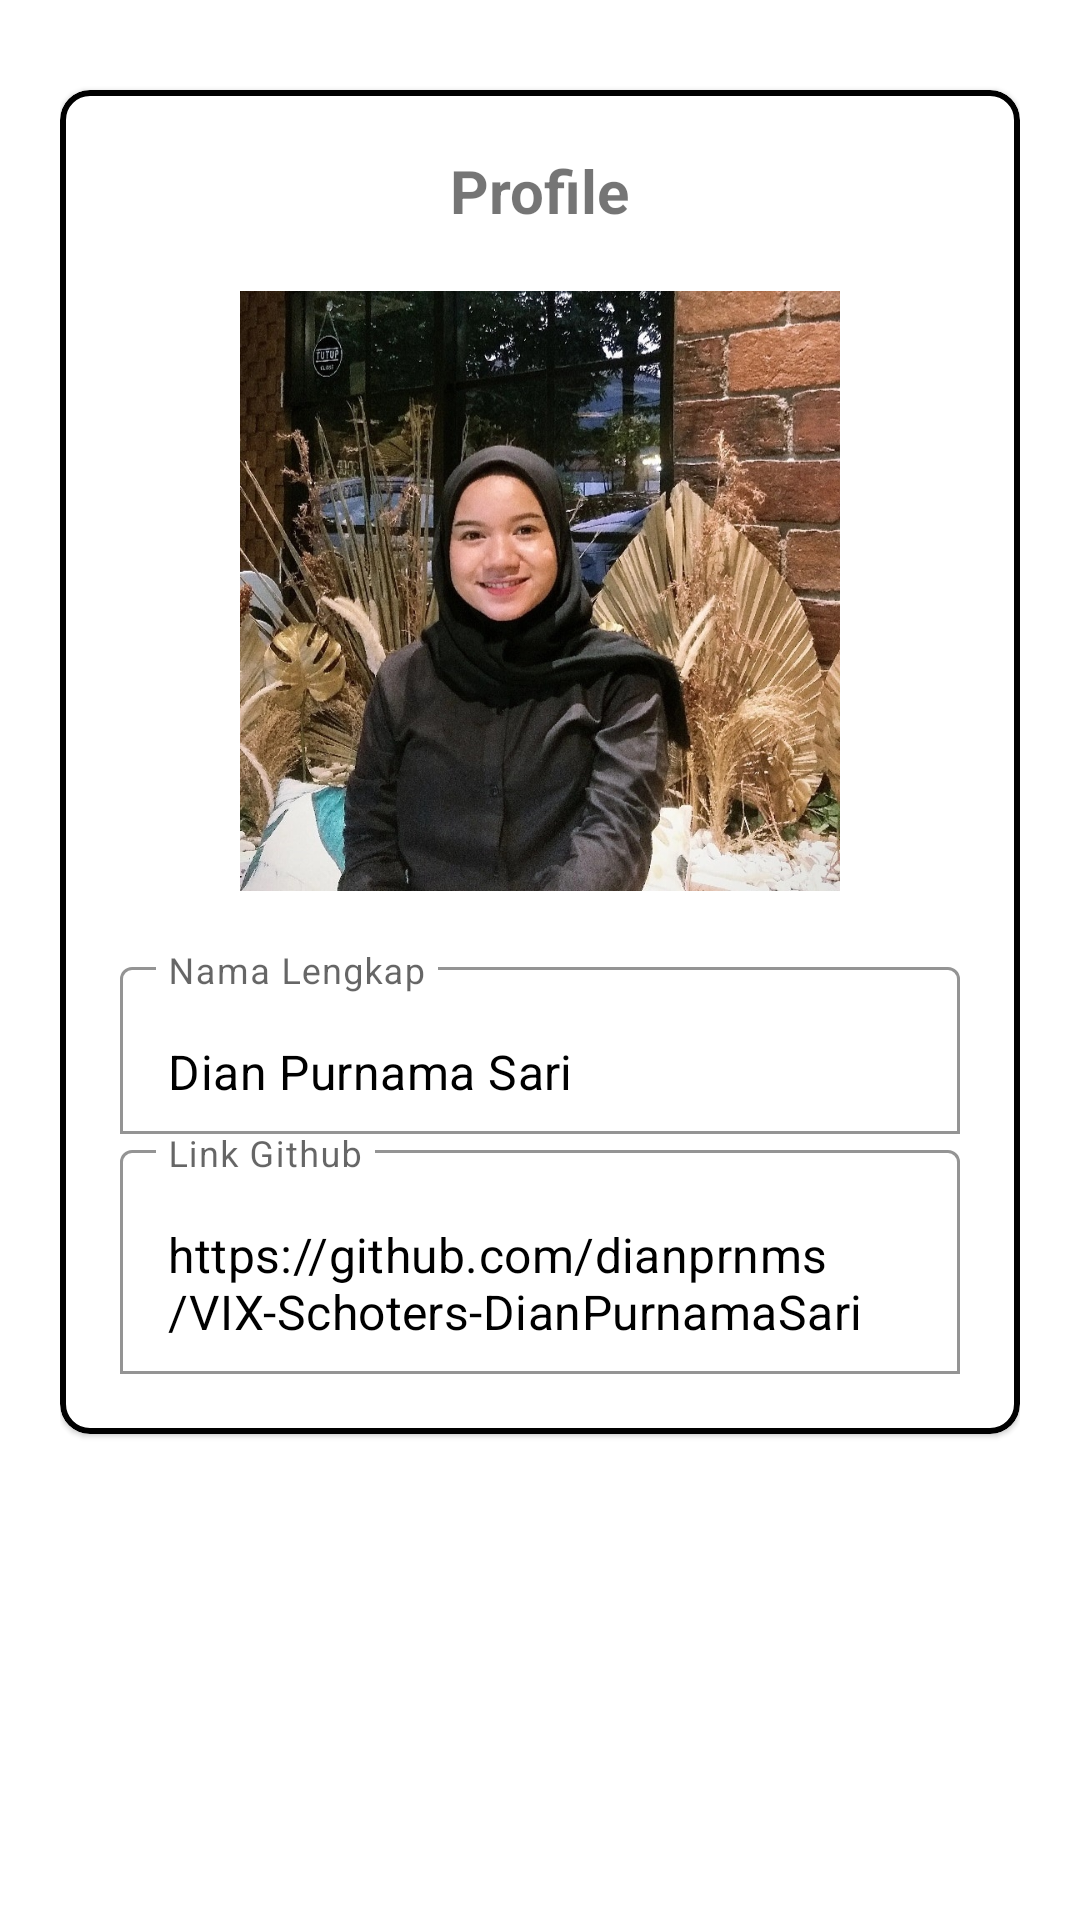

Android layout source for this screen:
<!-- AndroidManifest.xml: application theme Theme.VIXSchotersDianPurnamaSari -->
<!-- res/layout/fragment_profile.xml -->
<?xml version="1.0" encoding="utf-8"?>
<RelativeLayout xmlns:android="http://schemas.android.com/apk/res/android"
    xmlns:app="http://schemas.android.com/apk/res-auto"
    xmlns:tools="http://schemas.android.com/tools"
    android:layout_width="match_parent"
    android:layout_height="match_parent"
    tools:context=".view.Profile"
    android:padding="20dp">

    <com.google.android.material.card.MaterialCardView
        android:id="@+id/cv_biodataPemesan"
        android:layout_width="match_parent"
        android:layout_height="wrap_content"
        android:layout_marginTop="10dp"
        app:cardCornerRadius="10dp"
        app:strokeColor="@color/black"
        app:strokeWidth="2dp">

    <RelativeLayout
        android:layout_width="match_parent"
        android:layout_height="wrap_content"
        android:padding="20dp">


    <TextView
        android:id="@+id/tv_profile"
        android:text="Profile"
        android:textStyle="bold"
        android:textSize="20dp"
        android:layout_centerHorizontal="true"
        android:layout_width="wrap_content"
        android:layout_height="wrap_content"/>

    <ImageView
        android:id="@+id/imageView2"
        android:layout_centerHorizontal="true"
        android:layout_width="200dp"
        android:layout_height="200dp"
        android:layout_below="@id/tv_profile"
        android:layout_marginTop="20dp"
        android:src="@drawable/foto"/>

    <com.google.android.material.textfield.TextInputLayout
        android:id="@+id/namaLengkap"
        android:layout_width="match_parent"
        android:layout_height="wrap_content"
        android:layout_below="@id/imageView2"
        app:boxBackgroundColor="@color/white"
        app:boxBackgroundMode="outline"
        app:boxStrokeColor="@color/black"
        android:hint="Nama Lengkap"
        android:layout_marginTop="20dp">

        <com.google.android.material.textfield.TextInputEditText
            android:id="@+id/et_namaLengkap"
            android:text="Dian Purnama Sari"
            android:layout_width="match_parent"
            android:layout_height="wrap_content"
            android:textColor="@color/black"
            tools:ignore="TextContrastCheck,VisualLintTextFieldSize" />

    </com.google.android.material.textfield.TextInputLayout>

        <com.google.android.material.textfield.TextInputLayout
        android:id="@+id/linkGithub"
        android:layout_width="match_parent"
        android:layout_height="wrap_content"
        android:layout_below="@id/namaLengkap"
            android:hint="Link Github"
            app:boxBackgroundColor="@color/white"
        app:boxBackgroundMode="outline"
        app:boxStrokeColor="@color/black">

        <com.google.android.material.textfield.TextInputEditText
            android:id="@+id/et_link"
            android:text="https://github.com/dianprnms/VIX-Schoters-DianPurnamaSari"
            android:layout_width="match_parent"
            android:layout_height="wrap_content"
            android:textColor="@color/black"
            tools:ignore="TextContrastCheck,VisualLintTextFieldSize" />

    </com.google.android.material.textfield.TextInputLayout>

    </RelativeLayout>
    </com.google.android.material.card.MaterialCardView>

</RelativeLayout>
<!-- resources referenced by this layout -->
<resources>
  <!-- drawable foto: jpeg bitmap (drawable, 236639 bytes) -->
  <style name="Theme.VIXSchotersDianPurnamaSari" parent="Theme.MaterialComponents.DayNight.DarkActionBar">
          
          <item name="colorPrimary">@color/purple_500</item>
          <item name="colorPrimaryVariant">@color/purple_700</item>
          <item name="colorOnPrimary">@color/white</item>
          
          <item name="colorSecondary">@color/teal_200</item>
          <item name="colorSecondaryVariant">@color/teal_700</item>
          <item name="colorOnSecondary">@color/black</item>
          
          <item name="android:statusBarColor">?attr/colorPrimaryVariant</item>
          
      </style>
  <!-- not gathered from this repository: default colours our renderer supplied (Android Studio template values) -->
  <color name="purple_500">#FF6200EE</color>
  <color name="purple_700">#FF3700B3</color>
  <color name="teal_200">#FF03DAC5</color>
  <color name="teal_700">#FF018786</color>
  <color name="black">#FF000000</color>
  <color name="white">#FFFFFFFF</color>
</resources>
